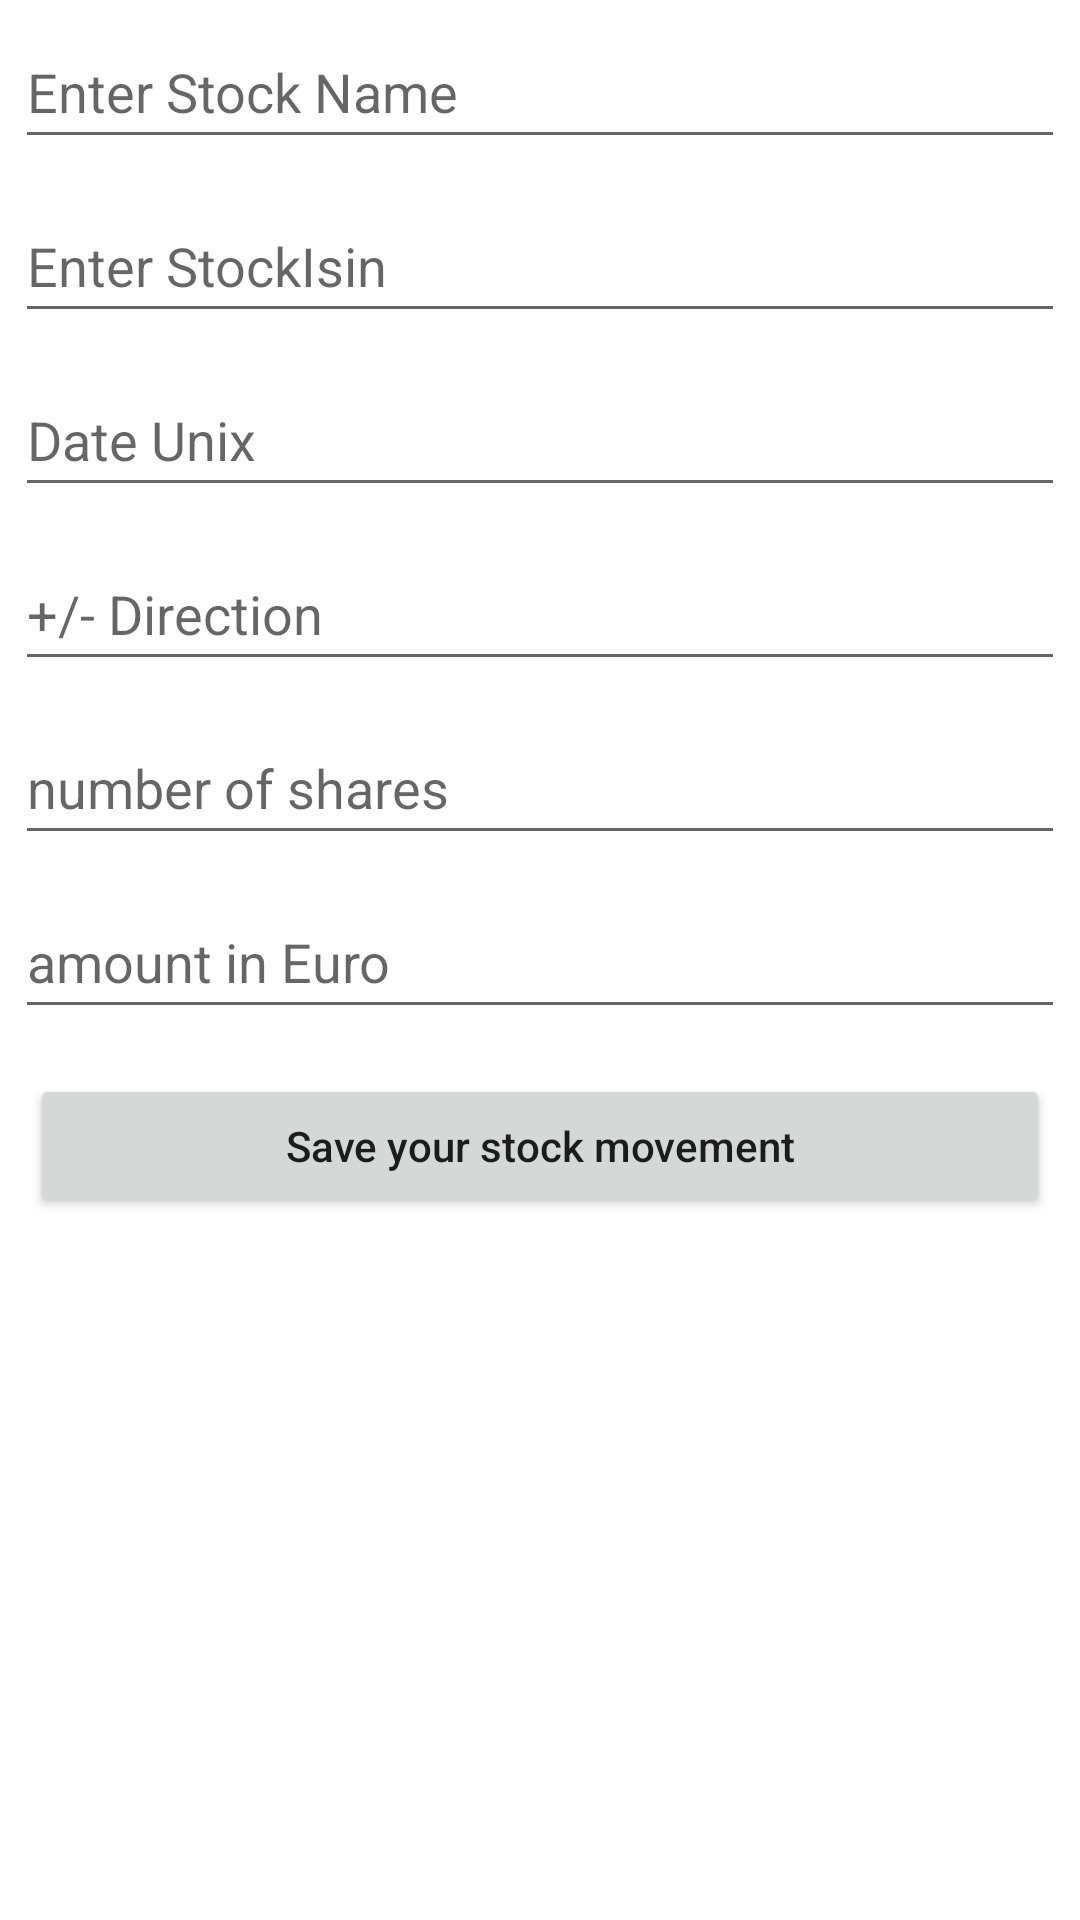

Reconstruct the res/layout file that produces this screen, plus the resources it refers to.
<!-- AndroidManifest.xml: application theme Theme.GFGRoomDatabaseOwn -->
<!-- res/layout/activity_new_stock_movement.xml -->
<?xml version="1.0" encoding="utf-8"?>
<LinearLayout xmlns:android="http://schemas.android.com/apk/res/android"
    xmlns:app="http://schemas.android.com/apk/res-auto"
    xmlns:tools="http://schemas.android.com/tools"
    android:layout_width="match_parent"
    android:layout_height="match_parent"
    android:orientation="vertical"
    tools:context=".NewStockMovementActivity">


    
    <EditText
        android:id="@+id/idEdtStockName"
        android:layout_width="match_parent"
        android:layout_height="wrap_content"
        android:layout_margin="5dp"
        android:hint="Enter Stock Name"
        android:minHeight="48dp" />

    
    <EditText
        android:id="@+id/idEdtStockIsin"
        android:layout_width="match_parent"
        android:layout_height="wrap_content"
        android:layout_margin="5dp"
        android:hint="Enter StockIsin"
        android:minHeight="48dp" />

    
    <EditText
        android:id="@+id/idEdtDateUnix"
        android:layout_width="match_parent"
        android:layout_height="wrap_content"
        android:inputType="none"
        android:focusable="false"
        android:layout_margin="5dp"
        android:hint="Date Unix"
        android:minHeight="48dp" />

    <EditText
        android:id="@+id/idEdtDirection"
        android:layout_width="match_parent"
        android:layout_height="wrap_content"
        android:layout_margin="5dp"
        android:hint="+/- Direction"
        android:minHeight="48dp" />

    <EditText
        android:id="@+id/idEdtNumberShares"
        android:layout_width="match_parent"
        android:layout_height="wrap_content"
        android:layout_margin="5dp"
        android:hint="number of shares"
        android:inputType="numberDecimal"
        android:minHeight="48dp" />

    <EditText
        android:id="@+id/idEdtAmountEuro"
        android:layout_width="match_parent"
        android:layout_height="wrap_content"
        android:layout_margin="5dp"
        android:hint="amount in Euro"
        android:inputType="numberDecimal"
        android:minHeight="48dp" />

    
    <Button
        android:id="@+id/idBtnSaveStockMovement"
        android:layout_width="match_parent"
        android:layout_height="wrap_content"
        android:layout_margin="10dp"
        android:padding="5dp"
        android:text="Save your stock movement"
        android:textAllCaps="false" />

</LinearLayout>
<!-- resources referenced by this layout -->
<resources>
  <style name="Theme.GFGRoomDatabaseOwn" parent="Theme.MaterialComponents.DayNight.DarkActionBar">
          
          <item name="colorPrimary">@color/purple_500</item>
          <item name="colorPrimaryVariant">@color/purple_700</item>
          <item name="colorOnPrimary">@color/white</item>
          
          <item name="colorSecondary">@color/teal_200</item>
          <item name="colorSecondaryVariant">@color/teal_700</item>
          <item name="colorOnSecondary">@color/black</item>
          
          <item name="android:statusBarColor" tools:targetApi="l">?attr/colorPrimaryVariant</item>
          
      </style>
  <!-- not gathered from this repository: default colours our renderer supplied (Android Studio template values) -->
  <color name="purple_500">#FF6200EE</color>
  <color name="purple_700">#FF3700B3</color>
  <color name="teal_200">#FF03DAC5</color>
  <color name="teal_700">#FF018786</color>
  <color name="black">#FF000000</color>
  <color name="white">#FFFFFFFF</color>
</resources>
